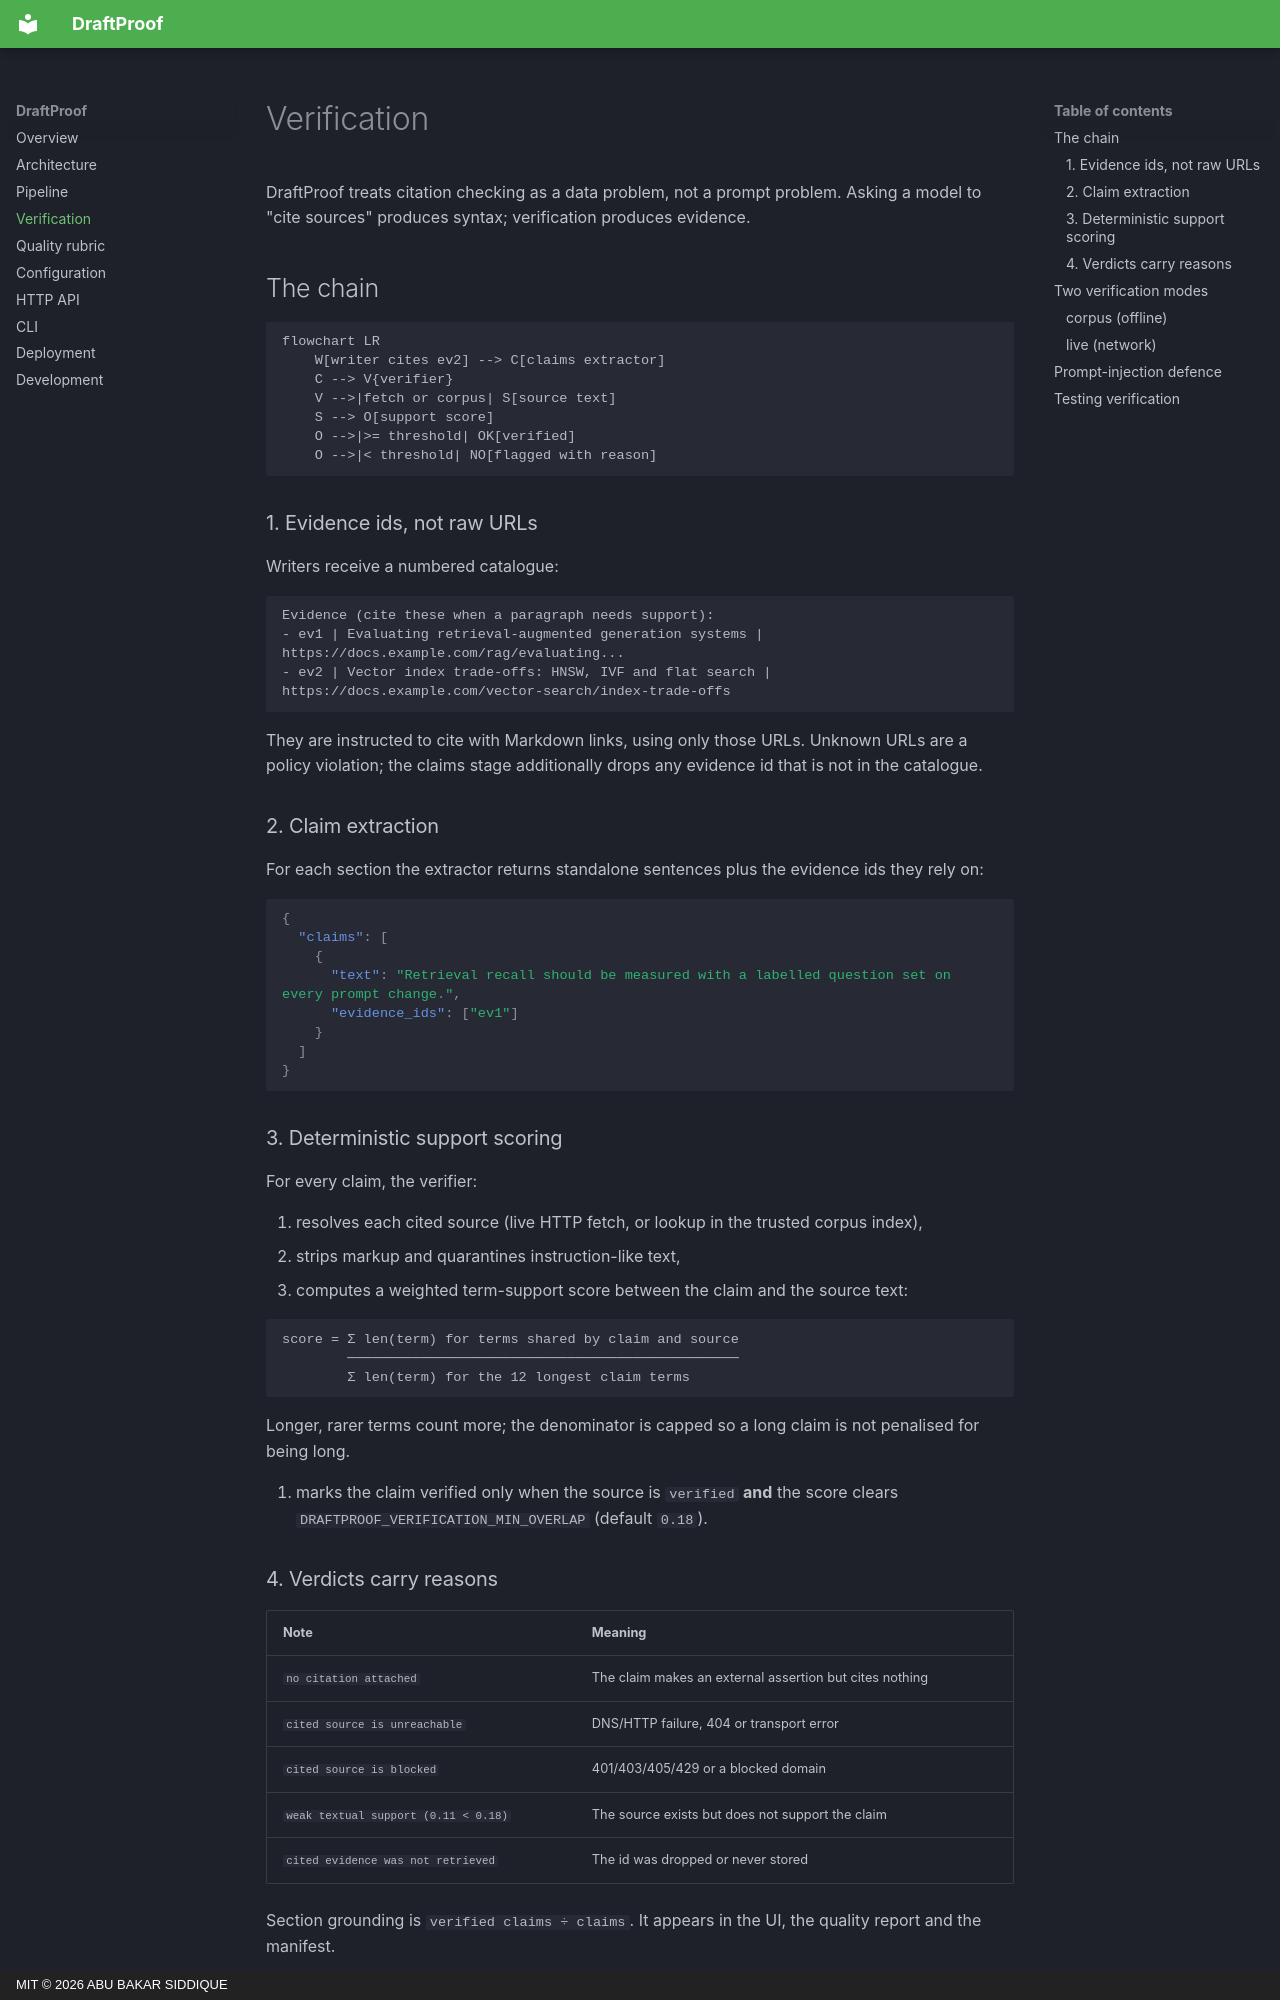

repository: abubakarsiddique360/draftproof · page: verification/index.html · generator: mkdocs · copyright: MIT © 2026 ABU BAKAR SIDDIQUE

# Verification

DraftProof treats citation checking as a data problem, not a prompt problem. Asking a model to "cite sources" produces syntax; verification produces evidence.

## The chain

```mermaid
flowchart LR
    W[writer cites ev2] --> C[claims extractor]
    C --> V{verifier}
    V -->|fetch or corpus| S[source text]
    S --> O[support score]
    O -->|>= threshold| OK[verified]
    O -->|< threshold| NO[flagged with reason]
```

### 1. Evidence ids, not raw URLs

Writers receive a numbered catalogue:

```text
Evidence (cite these when a paragraph needs support):
- ev1 | Evaluating retrieval-augmented generation systems | https://docs.example.com/rag/evaluating...
- ev2 | Vector index trade-offs: HNSW, IVF and flat search | https://docs.example.com/vector-search/index-trade-offs
```

They are instructed to cite with Markdown links, using only those URLs. Unknown URLs are a policy violation; the claims stage additionally drops any evidence id that is not in the catalogue.

### 2. Claim extraction

For each section the extractor returns standalone sentences plus the evidence ids they rely on:

```json
{
  "claims": [
    {
      "text": "Retrieval recall should be measured with a labelled question set on every prompt change.",
      "evidence_ids": ["ev1"]
    }
  ]
}
```

### 3. Deterministic support scoring

For every claim, the verifier:

1. resolves each cited source (live HTTP fetch, or lookup in the trusted corpus index),
2. strips markup and quarantines instruction-like text,
3. computes a weighted term-support score between the claim and the source text:

```text
score = Σ len(term) for terms shared by claim and source
        ────────────────────────────────────────────────
        Σ len(term) for the 12 longest claim terms
```

Longer, rarer terms count more; the denominator is capped so a long claim is not penalised for being long.

4. marks the claim verified only when the source is `verified` **and** the score clears `DRAFTPROOF_VERIFICATION_MIN_OVERLAP` (default `0.18`).

### 4. Verdicts carry reasons

| Note | Meaning |
| --- | --- |
| `no citation attached` | The claim makes an external assertion but cites nothing |
| `cited source is unreachable` | DNS/HTTP failure, 404 or transport error |
| `cited source is blocked` | 401/403/405/429 or a blocked domain |
| `weak textual support (0.11 < 0.18)` | The source exists but does not support the claim |
| `cited evidence was not retrieved` | The id was dropped or never stored |

Section grounding is `verified claims ÷ claims`. It appears in the UI, the quality report and the manifest.

## Two verification modes
